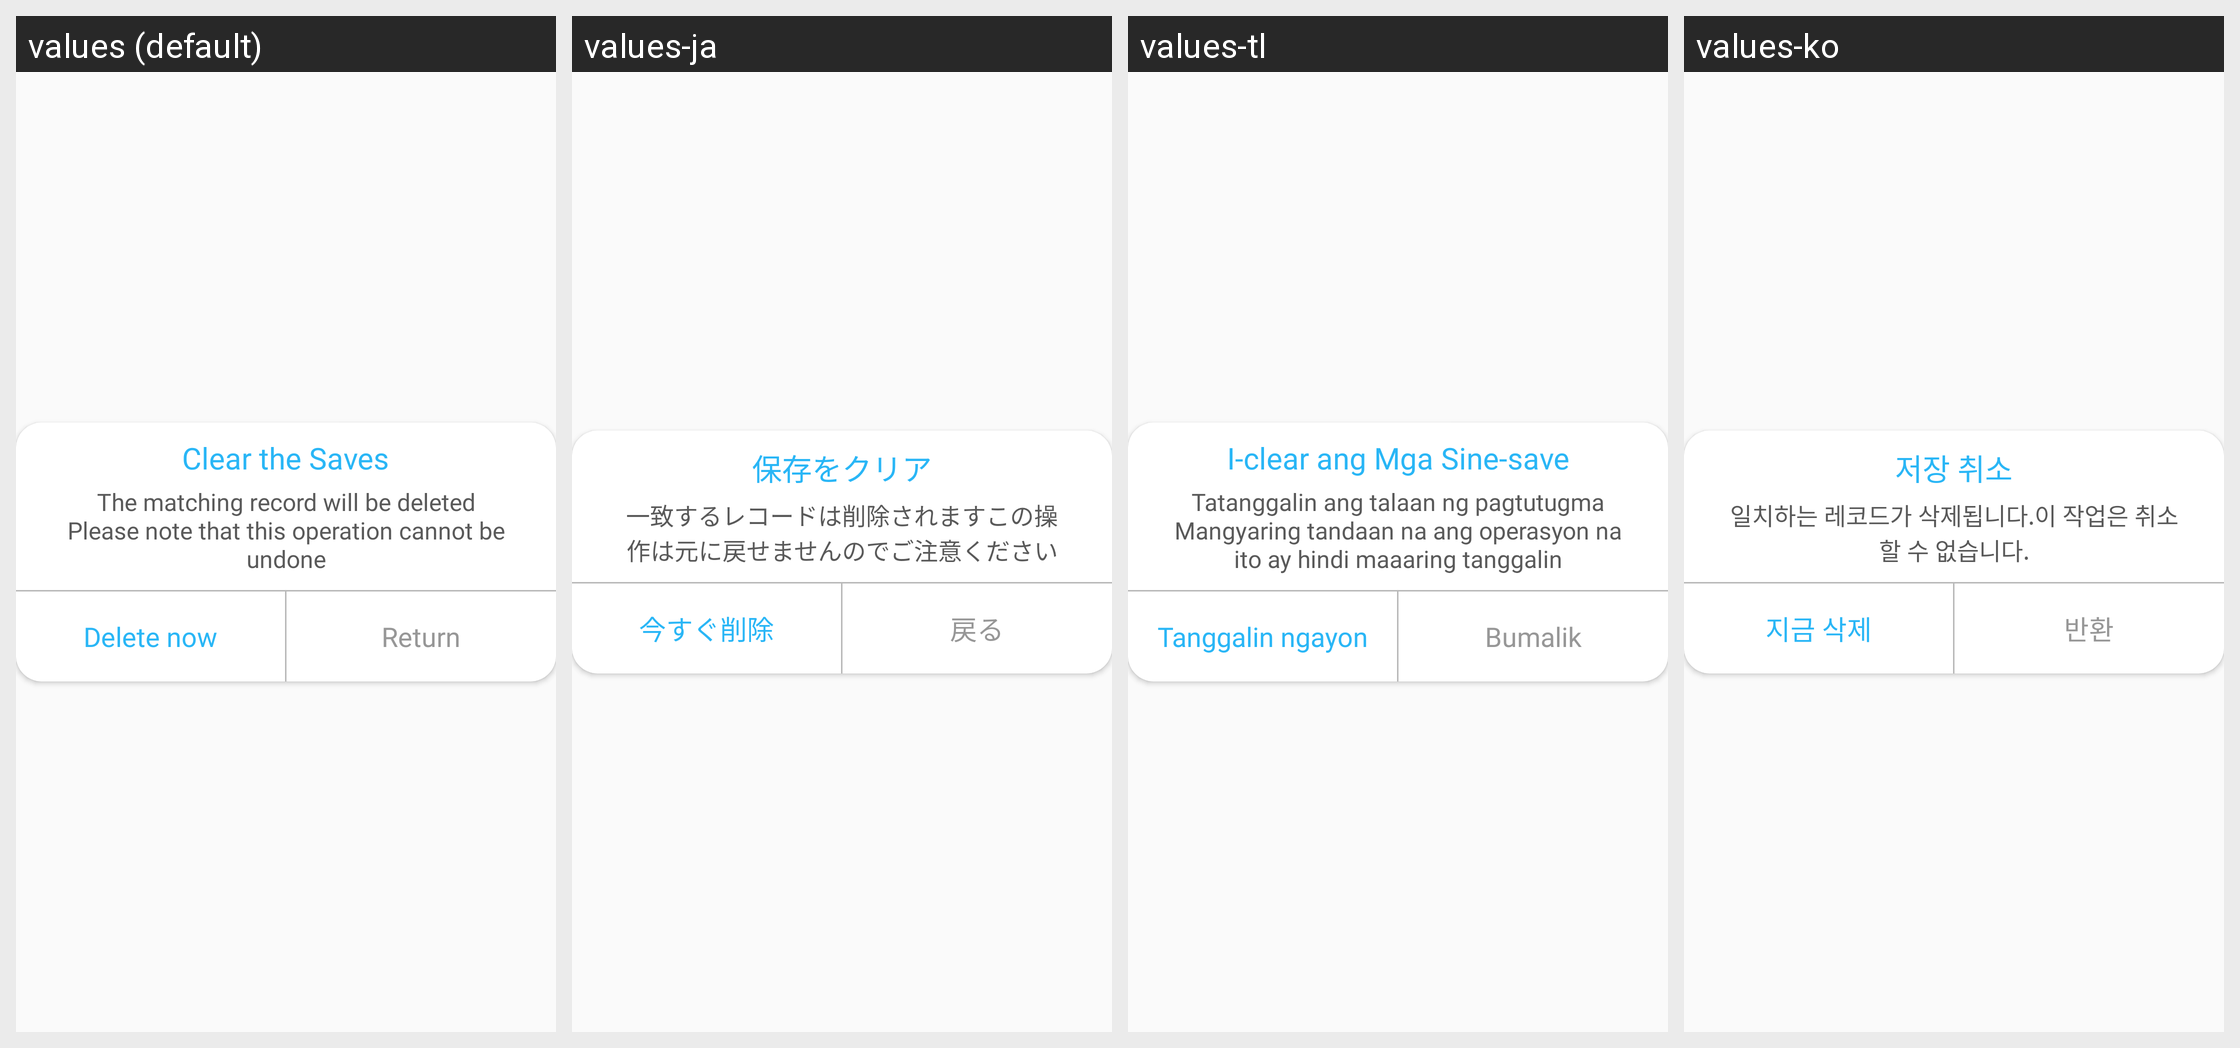

For this localized Android screen grid, give each drawn string resource with its value in every locale shown.
Android screen res/layout/alert_remove_history.xml rendered under 4 locales, left to right: values (default), values-ja, values-tl, values-ko. Device: Nexus 5 (rendered at 1080×1920; each locale shown at half size, 540×960, under a caption strip naming it); theme AppTheme.
Other locales in the repository, not shown: values-ar, values-de, values-fr, values-hi, values-it, values-ro, values-ru, values-tr, values-zh-rCN, values-zh-rTW.
Strings drawn on this screen, with the default value and each locale's value (text and hints the layout hard-codes, and strings that could not be matched under every locale, appear in the picture but are not listed):

id_39
  values: Clear the Saves
  values-ja: 保存をクリア
  values-tl: I-clear ang Mga Sine-save
  values-ko: 저장 취소

id_40
  values: The matching record will be deleted Please note that this operation cannot be undone
  values-ja: 一致するレコードは削除されますこの操作は元に戻せませんのでご注意ください
  values-tl: Tatanggalin ang talaan ng pagtutugma Mangyaring tandaan na ang operasyon na ito ay hindi maaaring tanggalin
  values-ko: 일치하는 레코드가 삭제됩니다.이 작업은 취소 할 수 없습니다.

id_41
  values: Return
  values-ja: 戻る
  values-tl: Bumalik
  values-ko: 반환

id_42
  values: Delete now
  values-ja: 今すぐ削除
  values-tl: Tanggalin ngayon
  values-ko: 지금 삭제
